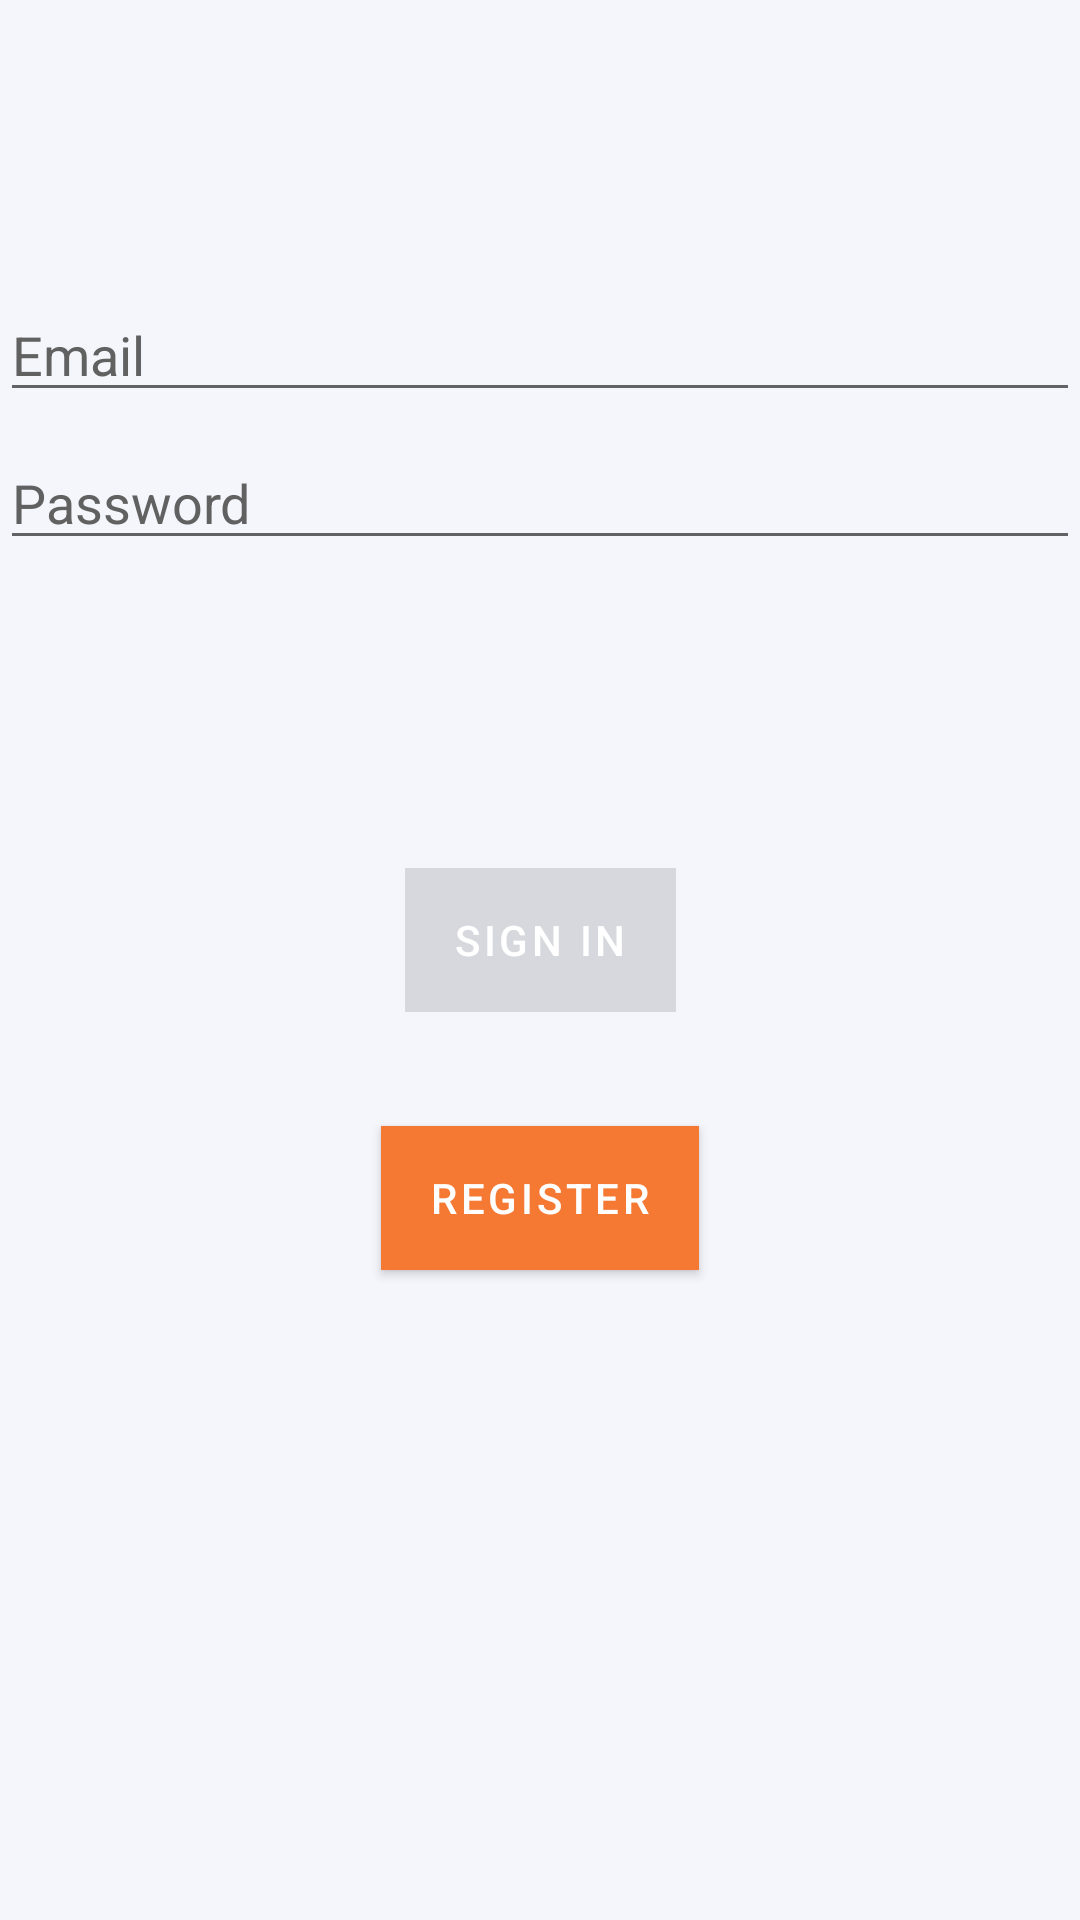

Layout XML and referenced resources for this Android screen:
<!-- AndroidManifest.xml: activity theme Theme.Navigateside.NoActionBar -->
<!-- res/layout/activity_login.xml -->
<?xml version="1.0" encoding="utf-8"?>
<androidx.constraintlayout.widget.ConstraintLayout xmlns:android="http://schemas.android.com/apk/res/android"
    xmlns:app="http://schemas.android.com/apk/res-auto"
    xmlns:tools="http://schemas.android.com/tools"
    android:id="@+id/container"
    android:layout_width="match_parent"
    android:layout_height="match_parent"
    style="@style/backgroundcolor"
    android:paddingLeft="@dimen/activity_horizontal_margin"
    android:paddingTop="@dimen/activity_vertical_margin"
    android:paddingRight="@dimen/activity_horizontal_margin"
    android:paddingBottom="@dimen/activity_vertical_margin"
    tools:context=".ui.login.LoginActivity"

    >

    <EditText
        android:id="@+id/username"
        style="@style/edittext"
        android:layout_width="0dp"
        android:layout_height="wrap_content"
        android:layout_marginTop="96dp"
        android:hint="@string/prompt_email"
        android:inputType="textEmailAddress"
        android:selectAllOnFocus="true"
        app:layout_constraintEnd_toEndOf="parent"
        app:layout_constraintStart_toStartOf="parent"
        app:layout_constraintTop_toTopOf="parent"
        />

    <EditText
        android:id="@+id/password"
        android:layout_width="0dp"
        android:layout_height="wrap_content"
        android:layout_marginTop="8dp"
        android:hint="@string/prompt_password"
        style="@style/edittext"
        android:imeActionLabel="@string/action_sign_in_short"
        android:imeOptions="actionDone"
        android:inputType="textPassword"
        android:selectAllOnFocus="true"
        app:layout_constraintEnd_toEndOf="parent"
        app:layout_constraintStart_toStartOf="parent"
        app:layout_constraintTop_toBottomOf="@+id/username"
        />

    <TextView
        android:id="@+id/errormessage"
        android:layout_width="wrap_content"
        android:layout_height="wrap_content"
        style="@style/errormessage"
        app:layout_constraintEnd_toEndOf="parent"
        app:layout_constraintStart_toStartOf="parent"
        app:layout_constraintTop_toBottomOf="@+id/password"
        />

    <Button
        android:id="@+id/login"
        android:layout_width="wrap_content"
        android:layout_height="wrap_content"
        android:layout_gravity="start"
        android:layout_marginBottom="0dp"
        android:enabled="false"
        android:text="@string/action_sign_in"
        app:layout_constraintBottom_toBottomOf="parent"
        app:layout_constraintEnd_toEndOf="parent"
        app:layout_constraintStart_toStartOf="parent"
        app:layout_constraintTop_toBottomOf="@+id/errormessage"
        app:layout_constraintVertical_bias="0.2"
        style="@style/button"
        />

    <Button
        android:id="@+id/register"
        android:layout_width="wrap_content"
        android:layout_height="wrap_content"
        android:layout_gravity="start"
        android:layout_marginTop="0dp"
        android:layout_marginBottom="64dp"
        style="@style/button"
        android:enabled="true"
        android:text="register"
        app:layout_constraintBottom_toBottomOf="parent"
        app:layout_constraintEnd_toEndOf="parent"
        app:layout_constraintStart_toStartOf="parent"
        app:layout_constraintTop_toBottomOf="@+id/login"
        app:layout_constraintVertical_bias="0.2" />


    <ProgressBar
        android:id="@+id/loading"
        android:layout_width="wrap_content"
        android:layout_height="wrap_content"
        android:layout_gravity="center"
        android:layout_marginTop="64dp"
        android:layout_marginBottom="64dp"
        android:visibility="gone"
        app:layout_constraintBottom_toBottomOf="parent"
        app:layout_constraintEnd_toEndOf="@+id/password"
        app:layout_constraintStart_toStartOf="@+id/password"
        app:layout_constraintTop_toTopOf="parent"
        app:layout_constraintVertical_bias="0.3" />

</androidx.constraintlayout.widget.ConstraintLayout>
<!-- resources referenced by this layout -->
<resources>
  <string name="action_sign_in">Sign in</string>
  <string name="action_sign_in_short">Sign in</string>
  <string name="prompt_email">Email</string>
  <string name="prompt_password">Password</string>
  <style name="backgroundcolor">
          <item name="android:background">@color/gray</item>
      </style>
  <style name="button">s
          <item name="android:textColor">@color/white</item>
          <item name="android:background">@color/orange_700</item>
      </style>
  <style name="edittext">
          <item name="android:textColor">@color/black</item>
          <item name="android:textColorHint">@color/darkgray</item>
      </style>
  <style name="errormessage">
          <item name="android:textColor">@color/red</item>
          <item name="android:textStyle">bold</item>
          <item name="android:textSize">20dp</item>
      </style>
  <style name="Theme.Navigateside.NoActionBar">
          <item name="windowActionBar">false</item>
          <item name="windowNoTitle">true</item>
      </style>
  <color name="gray">#F5F6FC</color>
  <color name="white">#FFFFFFFF</color>
  <color name="orange_700">#F57933</color>
  <color name="black">#FF000000</color>
  <color name="darkgray">#616161</color>
  <color name="red">#F44336</color>
</resources>
